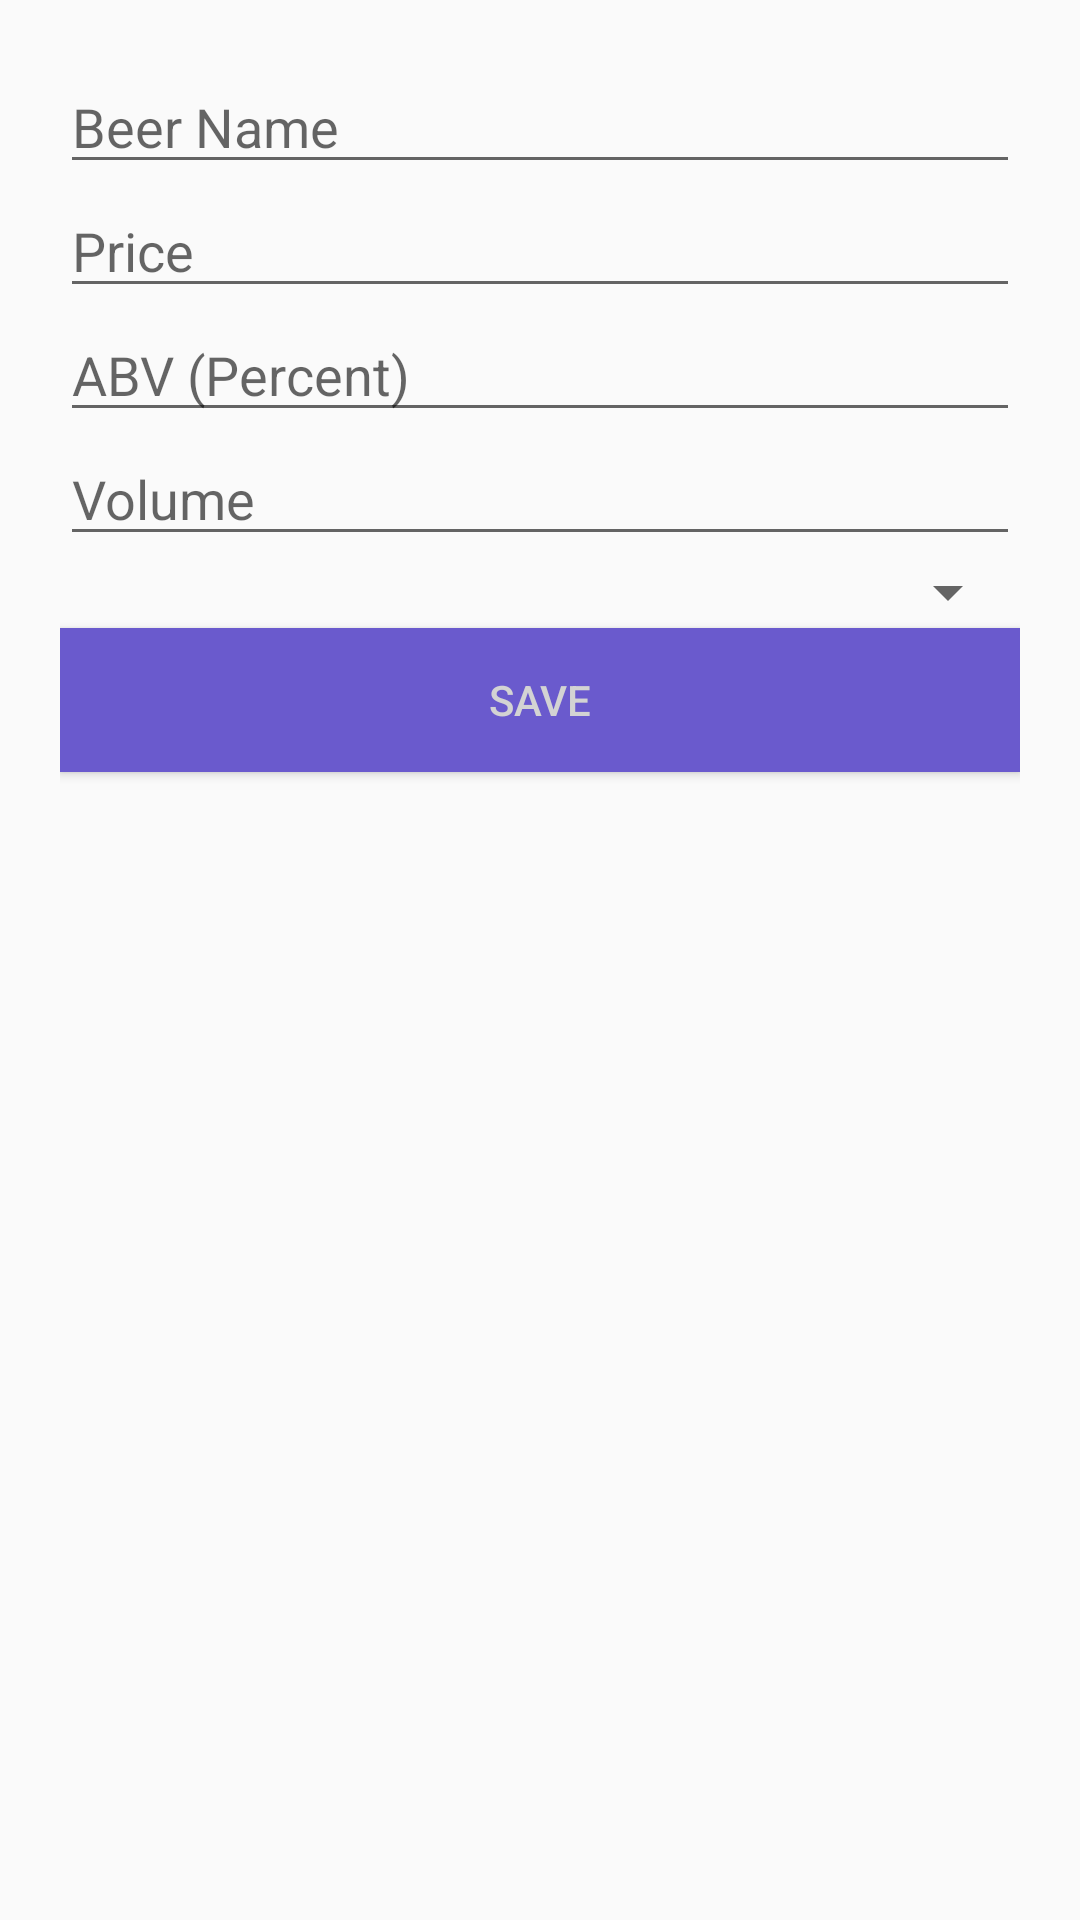

The Android layout XML behind this screen, and the referenced resources:
<!-- AndroidManifest.xml: application theme AppTheme -->
<!-- res/layout/activity_new_beer_entry.xml -->
<?xml version="1.0" encoding="utf-8"?>
<LinearLayout xmlns:android="http://schemas.android.com/apk/res/android"
    xmlns:tools="http://schemas.android.com/tools"
    android:layout_width="match_parent"
    android:layout_height="wrap_content"
    android:orientation="vertical"
    android:padding="20dp">

    <EditText
        android:id="@+id/beer_name"
        android:layout_width="match_parent"
        android:layout_height="wrap_content"
        android:ems="10"
        android:hint="@string/beer_name"
        android:importantForAutofill="no"
        android:inputType="textShortMessage"
        tools:targetApi="o" />

    <EditText
        android:id="@+id/beer_price"
        android:layout_width="match_parent"
        android:layout_height="wrap_content"
        android:ems="10"
        android:hint="@string/price"
        android:importantForAutofill="no"
        android:inputType="numberDecimal"
        tools:targetApi="o" />

    <EditText
        android:id="@+id/beer_apv"
        android:layout_width="match_parent"
        android:layout_height="wrap_content"
        android:ems="10"
        android:hint="@string/abv_percent"
        android:importantForAutofill="no"
        android:inputType="numberDecimal"
        tools:targetApi="o" />

    <EditText
        android:id="@+id/beer_volume"
        android:layout_width="match_parent"
        android:layout_height="wrap_content"
        android:ems="10"
        android:hint="@string/volume"
        android:importantForAutofill="no"
        android:inputType="numberDecimal"
        tools:targetApi="o" />

    <Spinner
        android:id="@+id/units_spinner"
        android:layout_width="match_parent"
        android:layout_height="wrap_content"
        android:spinnerMode="dropdown" />

    <Button
        android:id="@+id/button_save"
        android:layout_width="match_parent"
        android:layout_height="wrap_content"
        android:background="@color/colorPrimary"
        android:text="@string/button_save"
        android:textColor="@color/buttonLabel" />

</LinearLayout>
<!-- resources referenced by this layout -->
<resources>
  <color name="buttonLabel">#d3d3d3</color>
  <color name="colorPrimary">#6A5ACD</color>
  <string name="abv_percent">ABV (Percent)</string>
  <string name="beer_name">Beer Name</string>
  <string name="button_save">Save</string>
  <string name="price">Price</string>
  <string name="volume">Volume</string>
  <style name="AppTheme" parent="Theme.AppCompat.DayNight.DarkActionBar">
          
          <item name="colorPrimary">@color/colorPrimary</item>
          <item name="colorPrimaryDark">@color/colorPrimaryDark</item>
          <item name="colorAccent">@color/colorAccent</item>
  
          <item name="backgroundColor">@android:color/background_dark</item>
          <item name="android:textColor">@android:color/primary_text_dark</item>
      </style>
  <color name="colorPrimaryDark">#483D8B</color>
  <color name="colorAccent">#DA70D6</color>
</resources>
